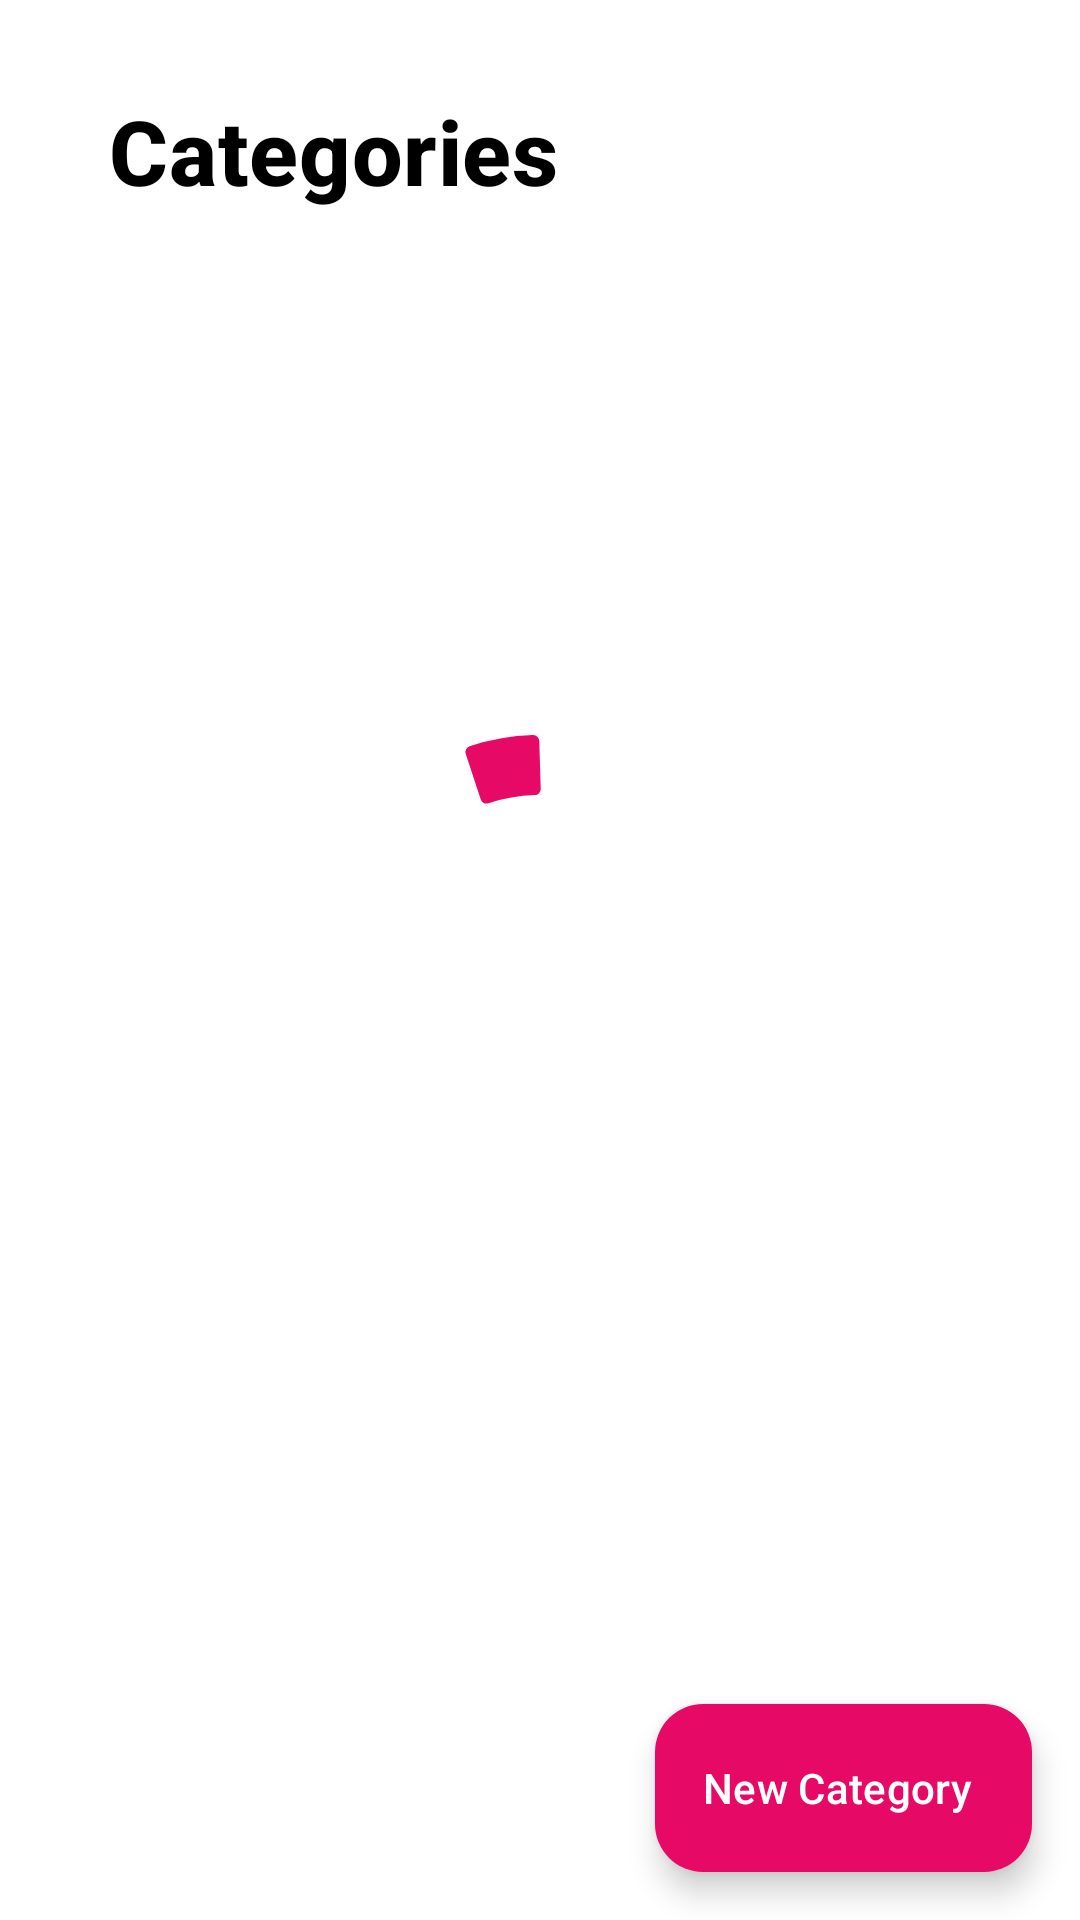

Reconstruct the res/layout file that produces this screen, plus the resources it refers to.
<!-- AndroidManifest.xml: application theme Theme.TimeWiseFrontEnd -->
<!-- res/layout/fragment_category.xml -->
<?xml version="1.0" encoding="utf-8"?>
<FrameLayout xmlns:android="http://schemas.android.com/apk/res/android"
    xmlns:tools="http://schemas.android.com/tools"
    android:layout_width="match_parent"
    android:layout_height="match_parent"
    xmlns:app="http://schemas.android.com/apk/res-auto"
    android:background="?attr/backgroundColor"
    tools:context=".fragments.CategoryFragment"
    android:scrollbars="none">


    <TextView
    android:layout_width="wrap_content"
    android:layout_height="wrap_content"
    android:paddingTop="30dp"
    android:textSize="30dp"
    android:layout_marginStart="20dp"
    android:textColor="?attr/colorOnSecondary"
    android:textStyle="bold"
    style="@style/Widget.Material3.Button.ElevatedButton.Icon"
    android:text="@string/Categories"/>


        <LinearLayout
            android:layout_width="match_parent"
            android:layout_height="match_parent"
            android:paddingTop="30dp"
            android:paddingStart="20dp"
            android:paddingEnd="20dp"
            android:orientation="vertical"
            android:scrollbars="vertical">

            <androidx.recyclerview.widget.RecyclerView
                android:layout_width="match_parent"
                android:layout_height="wrap_content"
                android:layout_marginTop="50dp"
                android:fadeScrollbars="true"
                android:id="@+id/category_recycler_category"
                android:paddingTop="20dp"
                android:layout_marginBottom="20dp"
                android:paddingBottom="20dp"
                android:scrollbars="vertical"/>

        </LinearLayout>


    <com.google.android.material.progressindicator.CircularProgressIndicator
        android:id="@+id/progressCat"
        android:layout_width="wrap_content"
        android:layout_height="wrap_content"
        android:layout_gravity="center"
        android:elevation="1dp"
        android:indeterminate="true"
        app:indicatorColor="?attr/colorSecondary"
        app:indicatorSize="150dp"
        app:trackThickness="20dp" />

    <com.google.android.material.floatingactionbutton.ExtendedFloatingActionButton
        android:id="@+id/extended_fabCat"
        app:backgroundTint="?attr/colorSecondary"
        android:textColor="@color/white"
        app:iconTint="@color/white"
        android:layout_width="wrap_content"
        android:layout_height="wrap_content"
        android:layout_margin="16dp"
        android:layout_gravity="bottom|end"
        android:contentDescription="@string/Cr"
        android:text="@string/newCat"
        app:icon="@drawable/vector_add"/>


</FrameLayout>
<!-- resources referenced by this layout -->
<resources>
  <color name="white">#FFFFFFFF</color>
  <string name="Categories">Categories</string>
  <string name="Cr">Creating </string>
  <string name="newCat">New Category</string>
  <style name="Theme.TimeWiseFrontEnd" parent="Theme.Material3.Light.NoActionBar">
          
          <item name="colorPrimary">#088395</item>
          <item name="colorPrimaryVariant">#bf9aff</item>
          <item name="colorOnPrimary">#AFD3E2</item>
          
          <item name="colorSecondary">#E60965</item>
          <item name="colorSecondaryVariant">#F94892</item>
          <item name="colorOnSecondary">#000000</item>
          
          <item name="android:statusBarColor">#6C00FF</item>
          
          <item name="backgroundColor">#FFFFFF</item>
          <item name="android:calendarTextColor">#000000</item>
      </style>
</resources>
